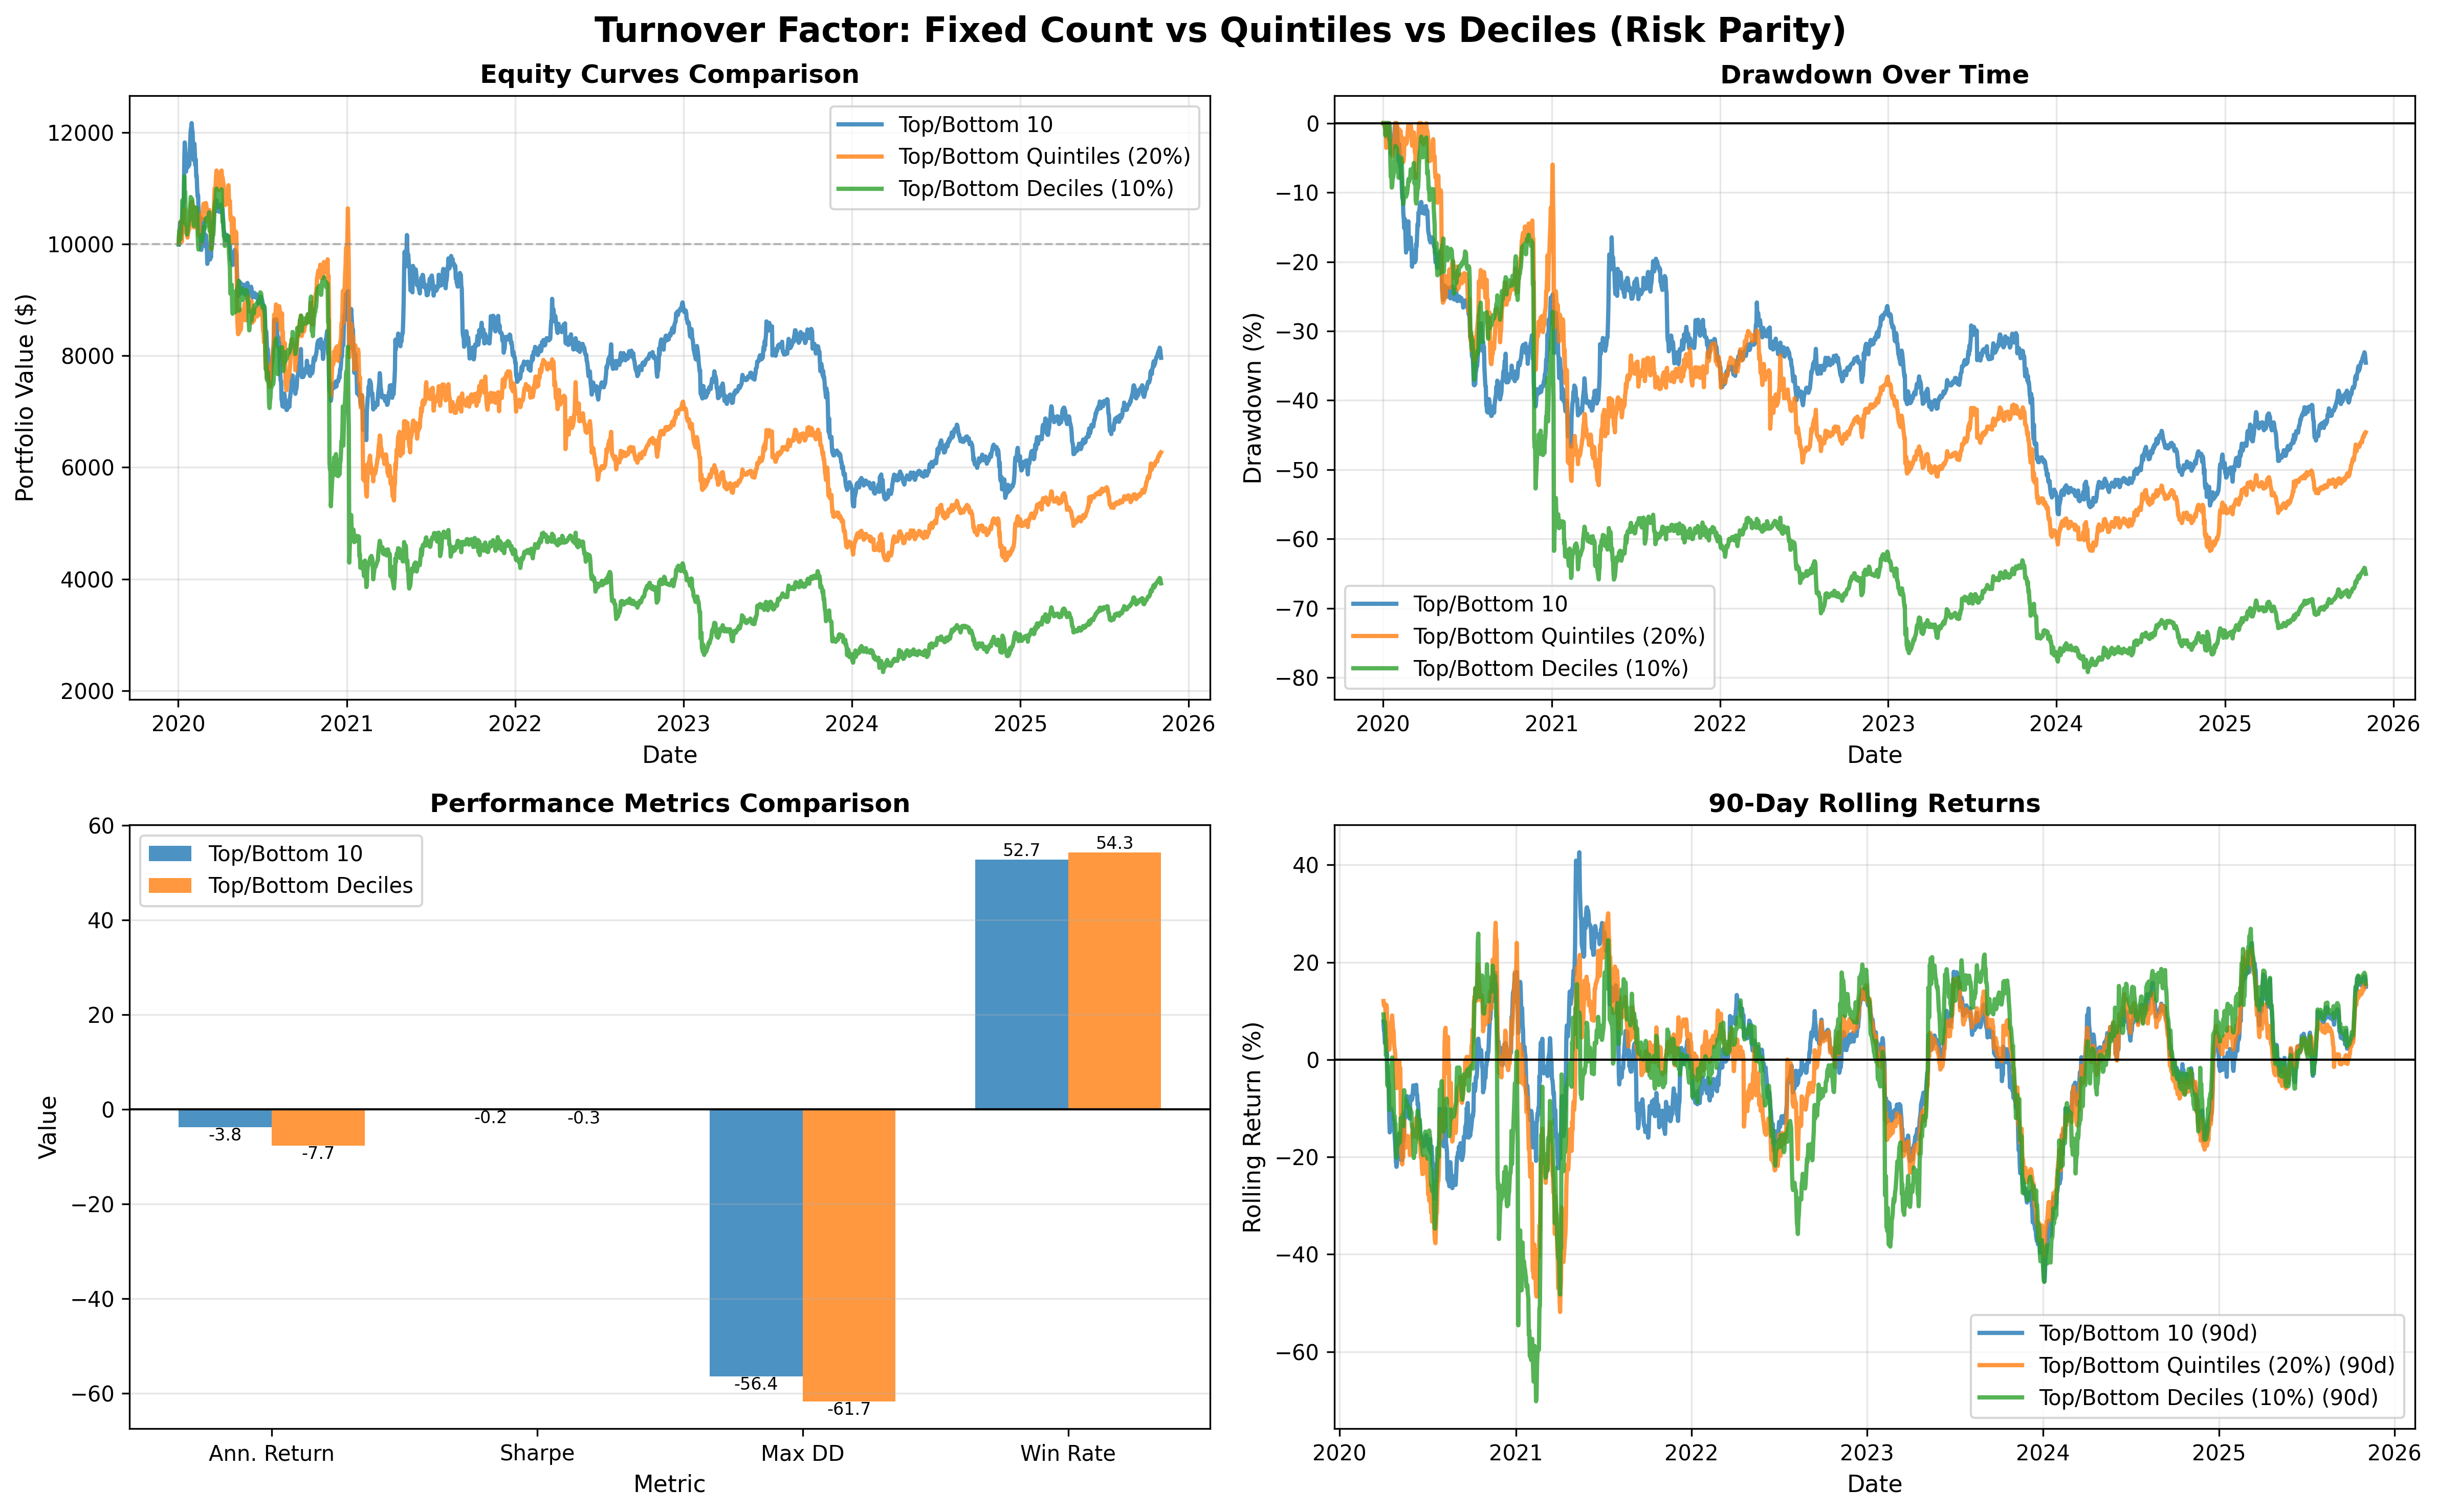

Source data for this figure (header and first rows):
Method, Description, total_return, annualized_return, annualized_vol, sharpe_ratio, max_drawdown, win_rate, calmar_ratio, num_days, final_value
Top/Bottom 10 Coins (Risk Parity), Fixed count: 10 longs, 10 shorts, risk p…, -0.2036, -0.03824, 0.2242, -0.1706, -0.5645, 0.527, -0.06775, 2132, 7964
Top/Bottom Quintiles (20%, Risk Parity), Top 20% and Bottom 20% by percentile, ri…, -0.3731, -0.07689, 0.2812, -0.2734, -0.6172, 0.5429, -0.1246, 2132, 6269
Top/Bottom Deciles (10%, Risk Parity), Top 10% and Bottom 10% by percentile, ri…, -0.6078, -0.1482, 0.358, -0.4139, -0.7922, 0.5429, -0.187, 2132, 3922
